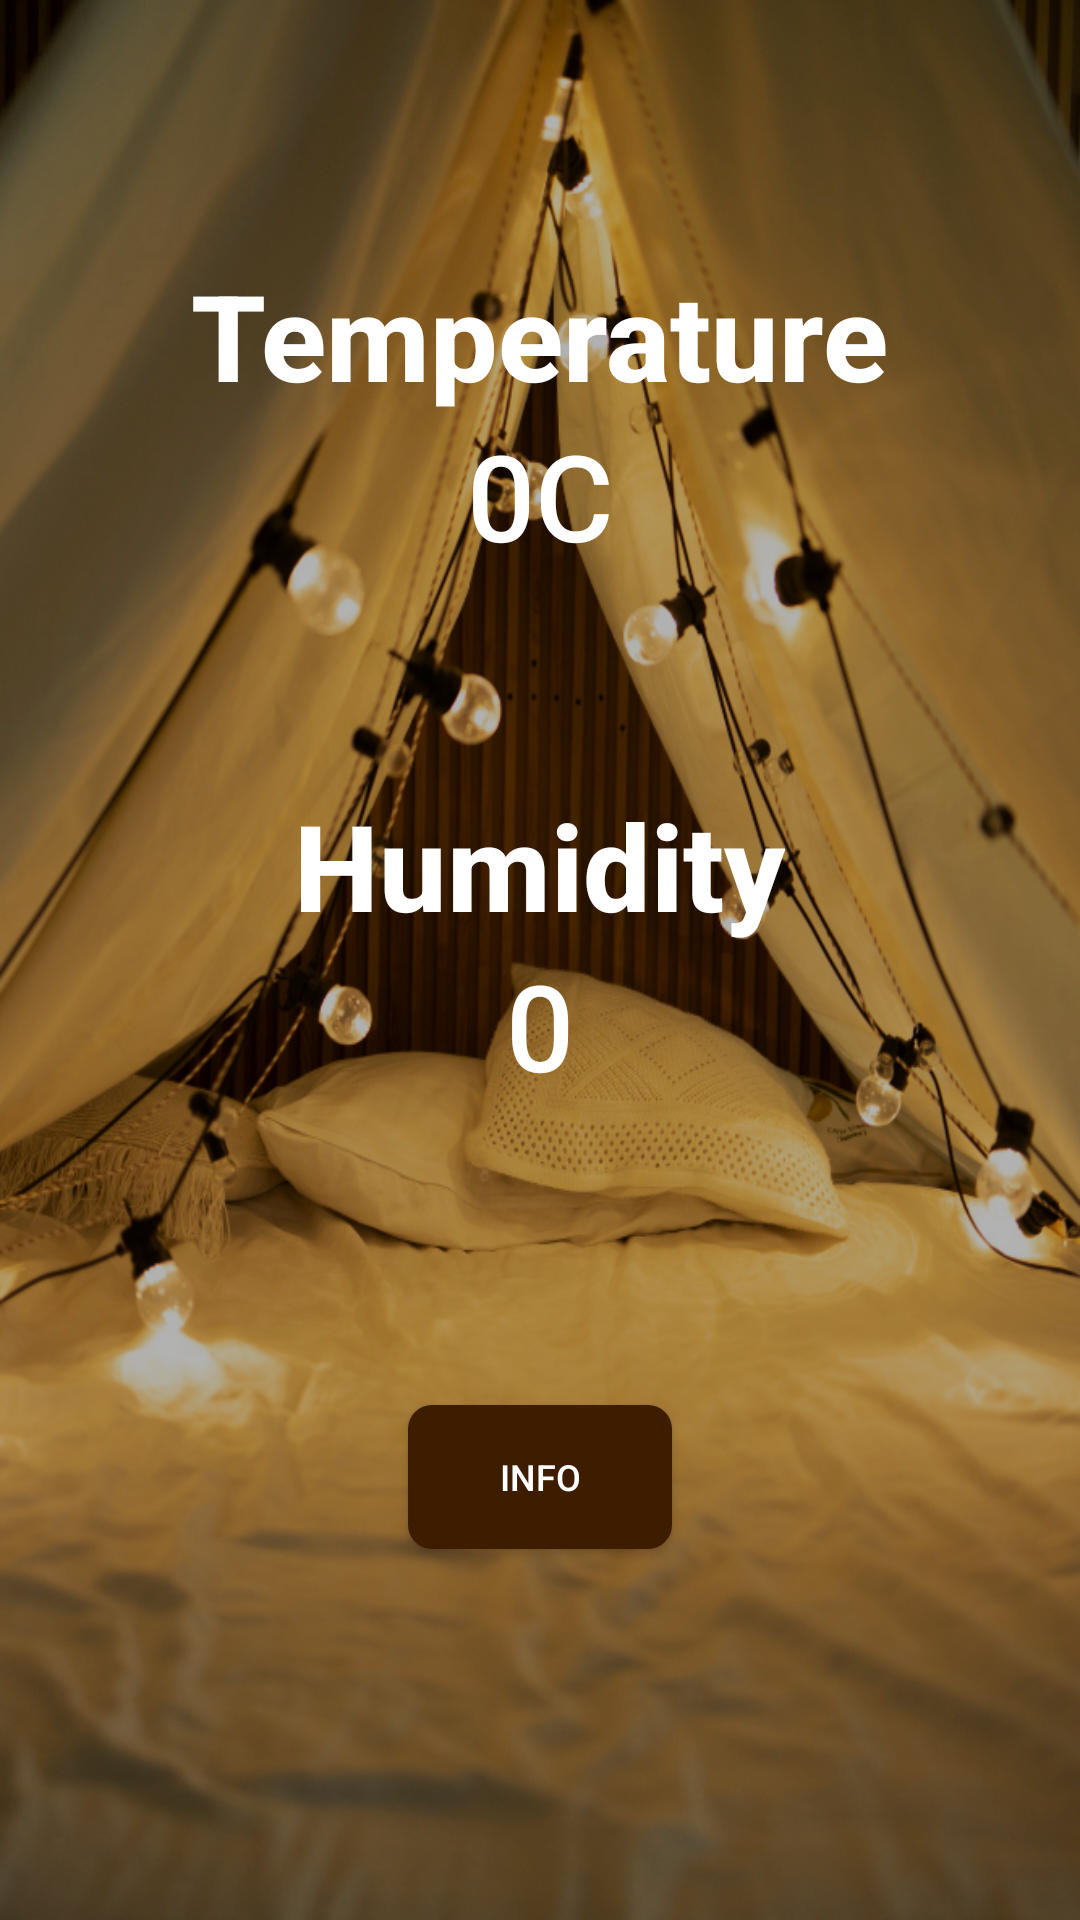

Layout XML and referenced resources for this Android screen:
<!-- AndroidManifest.xml: application theme Theme.AutomaTent -->
<!-- res/layout/activity_dht.xml -->
<?xml version="1.0" encoding="utf-8"?>
<RelativeLayout xmlns:android="http://schemas.android.com/apk/res/android"
    xmlns:app="http://schemas.android.com/apk/res-auto"
    xmlns:tools="http://schemas.android.com/tools"
    android:id="@+id/main"
    android:layout_width="match_parent"
    android:layout_height="match_parent"
    android:background="@drawable/bg"
    tools:context=".Dht">

    <RelativeLayout
        android:layout_width="match_parent"
        android:layout_height="match_parent"
        android:background="@color/black"
        android:alpha="0.3" />
    <ImageView
        android:id="@+id/backButton"
        android:layout_width="wrap_content"
        android:layout_height="wrap_content"
        android:layout_margin="16dp"
        android:src="@drawable/back"
        android:layout_alignParentStart="true"
        android:layout_alignParentTop="true" />

    <LinearLayout
        android:layout_width="match_parent"
        android:layout_height="match_parent"
        android:orientation="vertical"
        android:padding="35dp"

        >


        <View
            android:layout_width="match_parent"
            android:layout_height="50dp" />
        <TextView
            android:layout_width="wrap_content"
            android:layout_height="wrap_content"
            android:text="Temperature"
            android:textStyle="bold"
            android:textColor="@color/white"
            android:fontFamily="sans-serif-medium"
            android:textSize="40sp"
            android:layout_gravity="center_horizontal"/>

        <TextView
            android:id="@+id/dhtTemp"
            android:layout_width="wrap_content"
            android:layout_height="wrap_content"
            android:text="0C"
            android:textColor="@color/white"
            android:fontFamily="sans-serif-medium"
            android:textSize="40sp"
            android:layout_gravity="center_horizontal"/>

        <TextView
            android:layout_marginTop="70dp"
            android:layout_width="wrap_content"
            android:layout_height="wrap_content"
            android:text="Humidity"
            android:textStyle="bold"
            android:textColor="@color/white"
            android:fontFamily="sans-serif-medium"
            android:textSize="40sp"
            android:layout_gravity="center_horizontal"/>

        <TextView
            android:id="@+id/dhtHum"
            android:layout_width="wrap_content"
            android:layout_height="wrap_content"
            android:text="0"
            android:textColor="@color/white"
            android:fontFamily="sans-serif-medium"
            android:textSize="40sp"
            android:layout_gravity="center_horizontal"/>

        <androidx.appcompat.widget.AppCompatButton
            android:id="@+id/infoButton"
            android:layout_width="wrap_content"
            android:layout_height="wrap_content"
            android:text="Info"
            android:layout_marginTop="100dp"
            android:background="@drawable/buttonformat"
            android:gravity="center"
            android:textSize="12sp"
            android:textColor="@android:color/white"
            android:layout_gravity="center_horizontal" />

    </LinearLayout>

</RelativeLayout>
<!-- resources referenced by this layout -->
<resources>
  <color name="black">#FF000000</color>
  <color name="white">#FFFFFFFF</color>
  <!-- drawable bg: png bitmap (drawable, 848531 bytes) -->
  <!-- drawable buttonformat (drawable) -->
  <ripple xmlns:android="http://schemas.android.com/apk/res/android"
      android:color="?android:attr/colorControlHighlight">
      <item android:id="@android:id/background">
          <shape android:shape="rectangle">
              <solid android:color="@color/brown" />
              <corners android:radius="8dp" />
          </shape>
      </item>
  </ripple>
  <style name="Theme.AutomaTent" parent="Base.Theme.AutomaTent" />
  <color name="brown">#3e1c00</color>
  <style name="Base.Theme.AutomaTent" parent="Theme.Material3.DayNight.NoActionBar">
          
          
      </style>
</resources>
